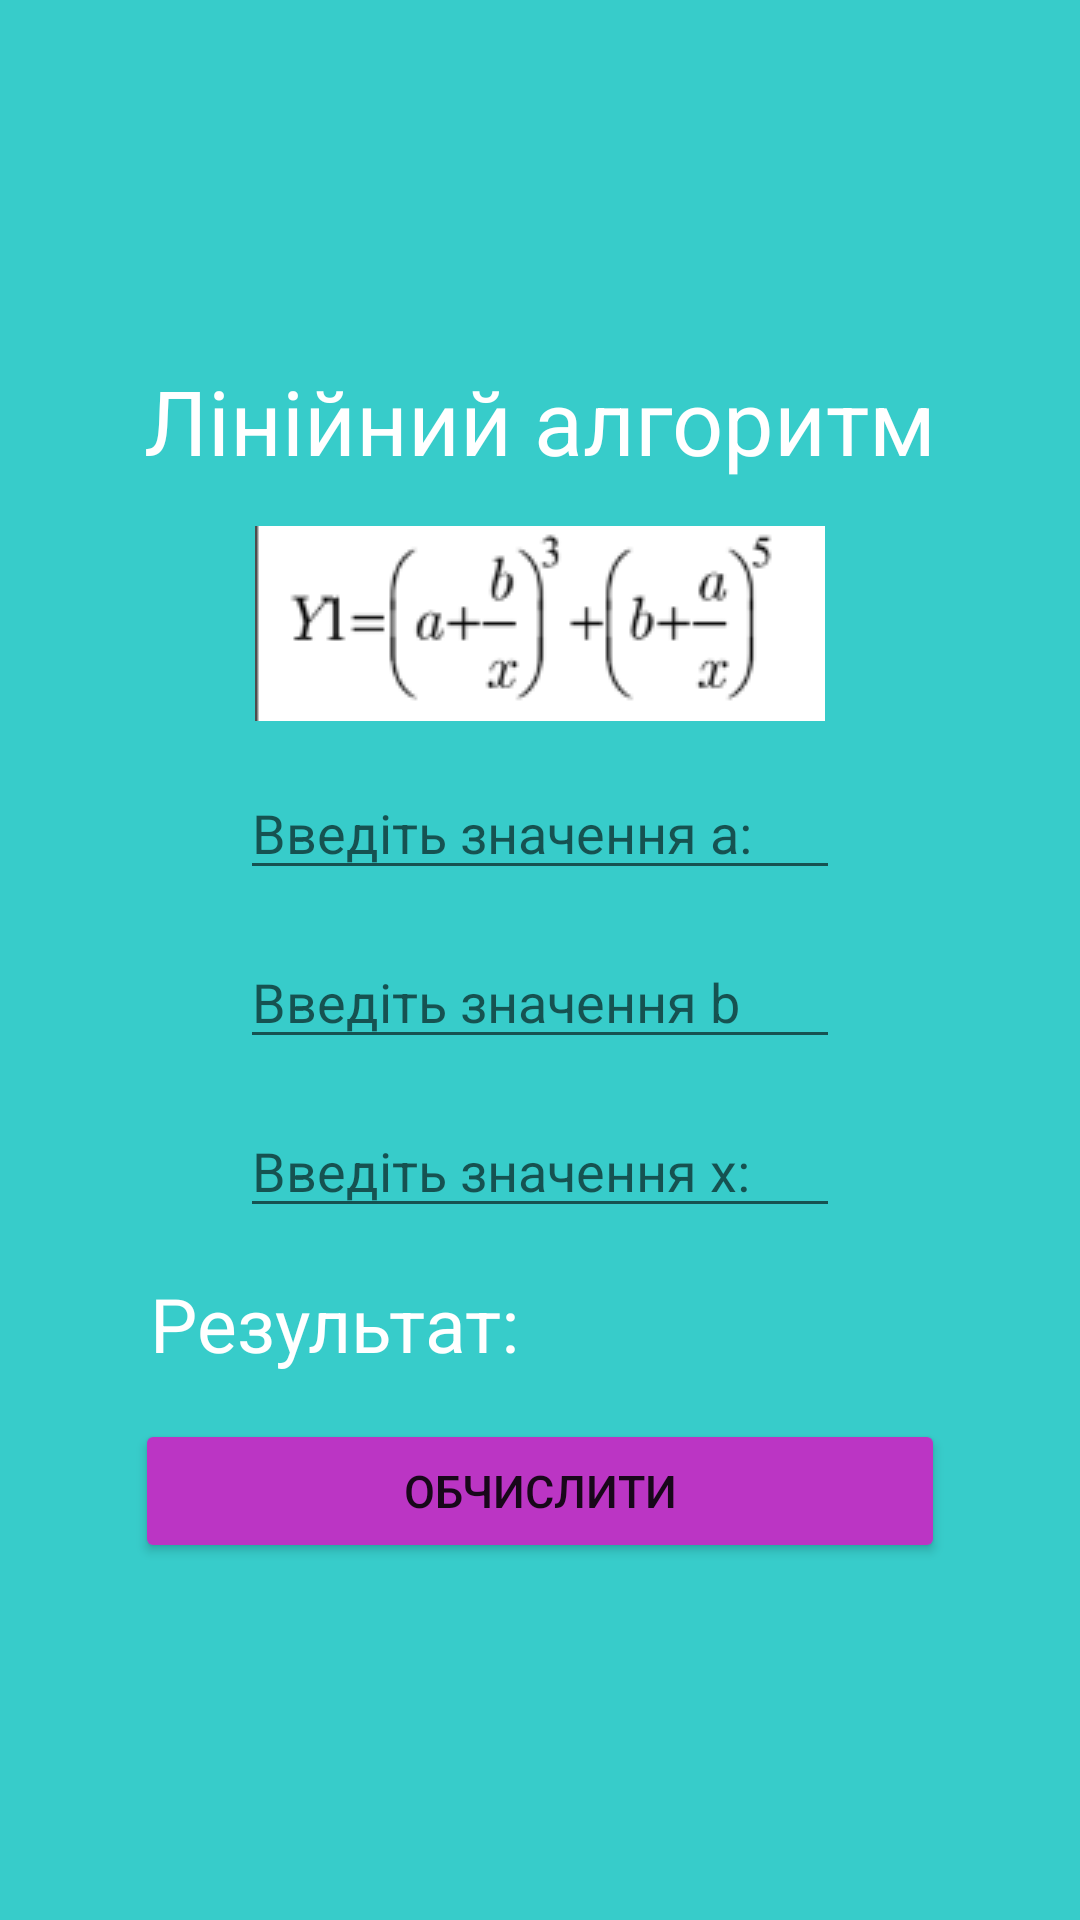

Produce the Android XML layout that renders to this screen, including the resource entries it uses.
<!-- AndroidManifest.xml: application theme Theme.AmoLaba1 -->
<!-- res/layout/activity_linear.xml -->
<?xml version="1.0" encoding="utf-8"?>
<RelativeLayout xmlns:android="http://schemas.android.com/apk/res/android"
    xmlns:app="http://schemas.android.com/apk/res-auto"
    xmlns:tools="http://schemas.android.com/tools"
    android:layout_width="match_parent"
    android:layout_height="match_parent"
    android:background="#37ccca"
    tools:context=".Linear">

    <TextView
        android:id="@+id/info_text"
        android:layout_width="match_parent"
        android:layout_height="wrap_content"
        android:layout_marginTop="120sp"
        android:text="Лінійний алгоритм"
        android:textAlignment="center"
        android:textColor="#fff"
        android:textSize="30sp" />

    <EditText
        android:id="@+id/Number_a"
        android:layout_width="match_parent"
        android:layout_height="wrap_content"
        android:layout_below="@+id/image_lin"
        android:layout_marginHorizontal="80sp"
        android:layout_marginTop="15sp"
        android:ems="10"
        android:hint="Введіть значення а:"
        android:inputType="number" />

    <EditText
        android:id="@+id/Number_x"
        android:layout_width="match_parent"
        android:layout_height="wrap_content"
        android:layout_below="@+id/Number_a"
        android:layout_marginHorizontal="80sp"
        android:layout_marginTop="15sp"
        android:ems="10"
        android:hint="Введіть значення b"
        android:inputType="number" />

    <EditText
        android:id="@+id/Number_c"
        android:layout_width="match_parent"
        android:layout_height="wrap_content"
        android:layout_below="@+id/Number_x"
        android:layout_marginHorizontal="80sp"
        android:layout_marginTop="15sp"
        android:ems="10"
        android:hint="Введіть значення x:"
        android:inputType="number" />

    <TextView
        android:id="@+id/res_text1"
        android:layout_width="match_parent"
        android:layout_height="wrap_content"
        android:layout_below="@+id/Number_c"
        android:layout_marginHorizontal="50sp"
        android:layout_marginTop="15sp"
        android:text="Результат: "
        android:textColor="#fff"
        android:textSize="25sp" />

    <Button
        android:id="@+id/btn_result"
        android:layout_width="match_parent"
        android:layout_height="wrap_content"
        android:layout_below="@+id/res_text1"
        android:layout_marginHorizontal="45sp"
        android:layout_marginTop="15sp"
        android:text="Обчислити"
        android:textSize="15sp"
        android:backgroundTint="#bb35c4"/>

    <ImageView
        android:id="@+id/image_lin"
        android:layout_width="match_parent"
        android:layout_height="wrap_content"
        android:layout_below="@+id/info_text"
        android:layout_marginTop="15sp"
        app:srcCompat="@drawable/linear"/>

</RelativeLayout>
<!-- resources referenced by this layout -->
<resources>
  <!-- drawable linear: png bitmap (drawable-v24, 4524 bytes) -->
  <style name="Theme.AmoLaba1" parent="Theme.MaterialComponents.DayNight.DarkActionBar">
          
          <item name="colorPrimary">@color/purple_500</item>
          <item name="colorPrimaryVariant">@color/purple_700</item>
          <item name="colorOnPrimary">@color/white</item>
          
          <item name="colorSecondary">@color/teal_200</item>
          <item name="colorSecondaryVariant">@color/teal_700</item>
          <item name="colorOnSecondary">@color/black</item>
          
          <item name="android:statusBarColor" tools:targetApi="21">?attr/colorPrimaryVariant</item>
          
      </style>
  <!-- not gathered from this repository: default colours our renderer supplied (Android Studio template values) -->
  <color name="purple_500">#FF6200EE</color>
  <color name="purple_700">#FF3700B3</color>
  <color name="teal_200">#FF03DAC5</color>
  <color name="teal_700">#FF018786</color>
  <color name="black">#FF000000</color>
  <color name="white">#FFFFFFFF</color>
</resources>
